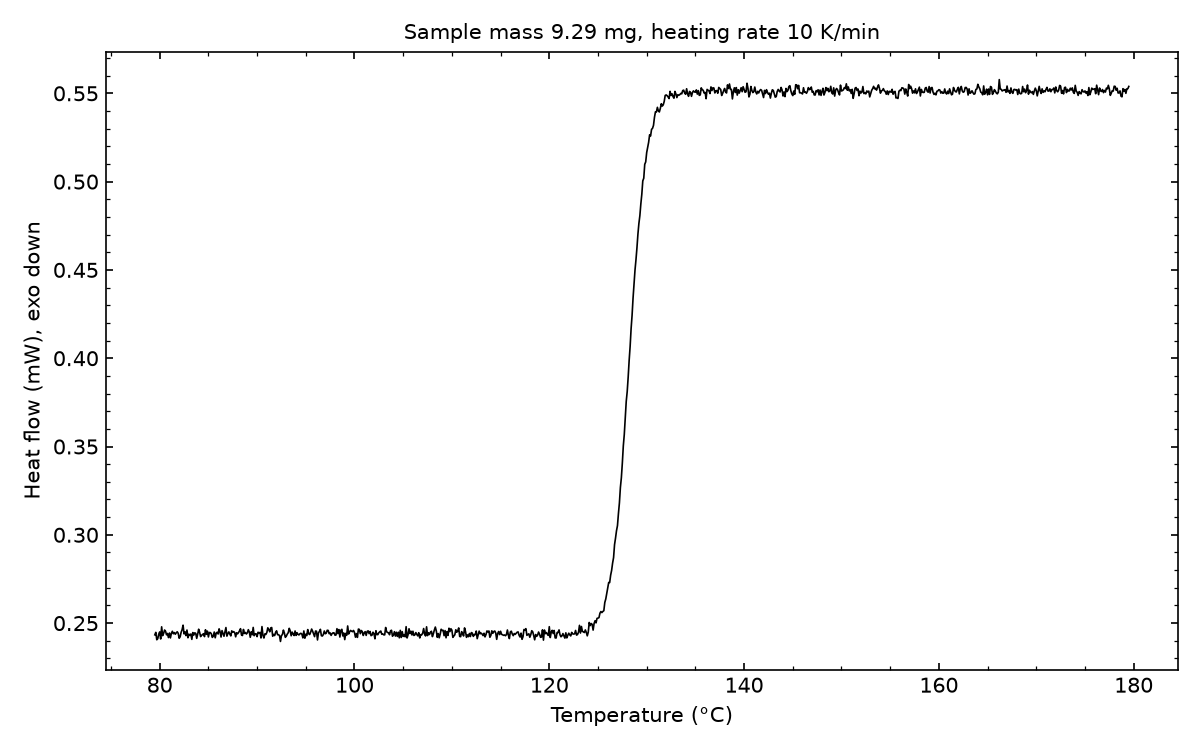

The data file committed next to this chart (first rows):
# sample_mass_mg=9.29, heating_rate_K_per_min=10, exo=down
Temperature (°C), Heat flow (mW)
79.50, 0.2434
79.60, 0.2448
79.70, 0.2406
79.80, 0.2412
79.90, 0.2437
80.00, 0.245
80.10, 0.241
80.20, 0.2479
80.30, 0.2429
80.40, 0.2441
80.50, 0.2461
80.60, 0.2454
80.70, 0.2434
80.80, 0.2441
80.90, 0.2418
81.00, 0.2444
81.10, 0.2416
81.20, 0.2442
81.30, 0.2454
81.40, 0.244
81.50, 0.2447
81.60, 0.2437
81.70, 0.2445
81.80, 0.2451
81.90, 0.2442
82.00, 0.2414
82.10, 0.2423
82.20, 0.2448
82.30, 0.2463
82.40, 0.2488
82.50, 0.2439
82.60, 0.2451
82.70, 0.2429
82.80, 0.2461
82.90, 0.2417
83.00, 0.2437
83.10, 0.243
83.20, 0.2438
83.30, 0.2408
83.40, 0.2446
83.50, 0.2432
83.60, 0.2445
83.70, 0.2442
83.80, 0.2414
83.90, 0.2438
84.00, 0.2465
84.10, 0.2448
84.20, 0.2424
84.30, 0.2431
84.40, 0.2435
84.50, 0.244
84.60, 0.2424
84.70, 0.2462
84.80, 0.2436
84.90, 0.2454
85.00, 0.2422
85.10, 0.2447
85.20, 0.2446
85.30, 0.244
... 942 more rows
